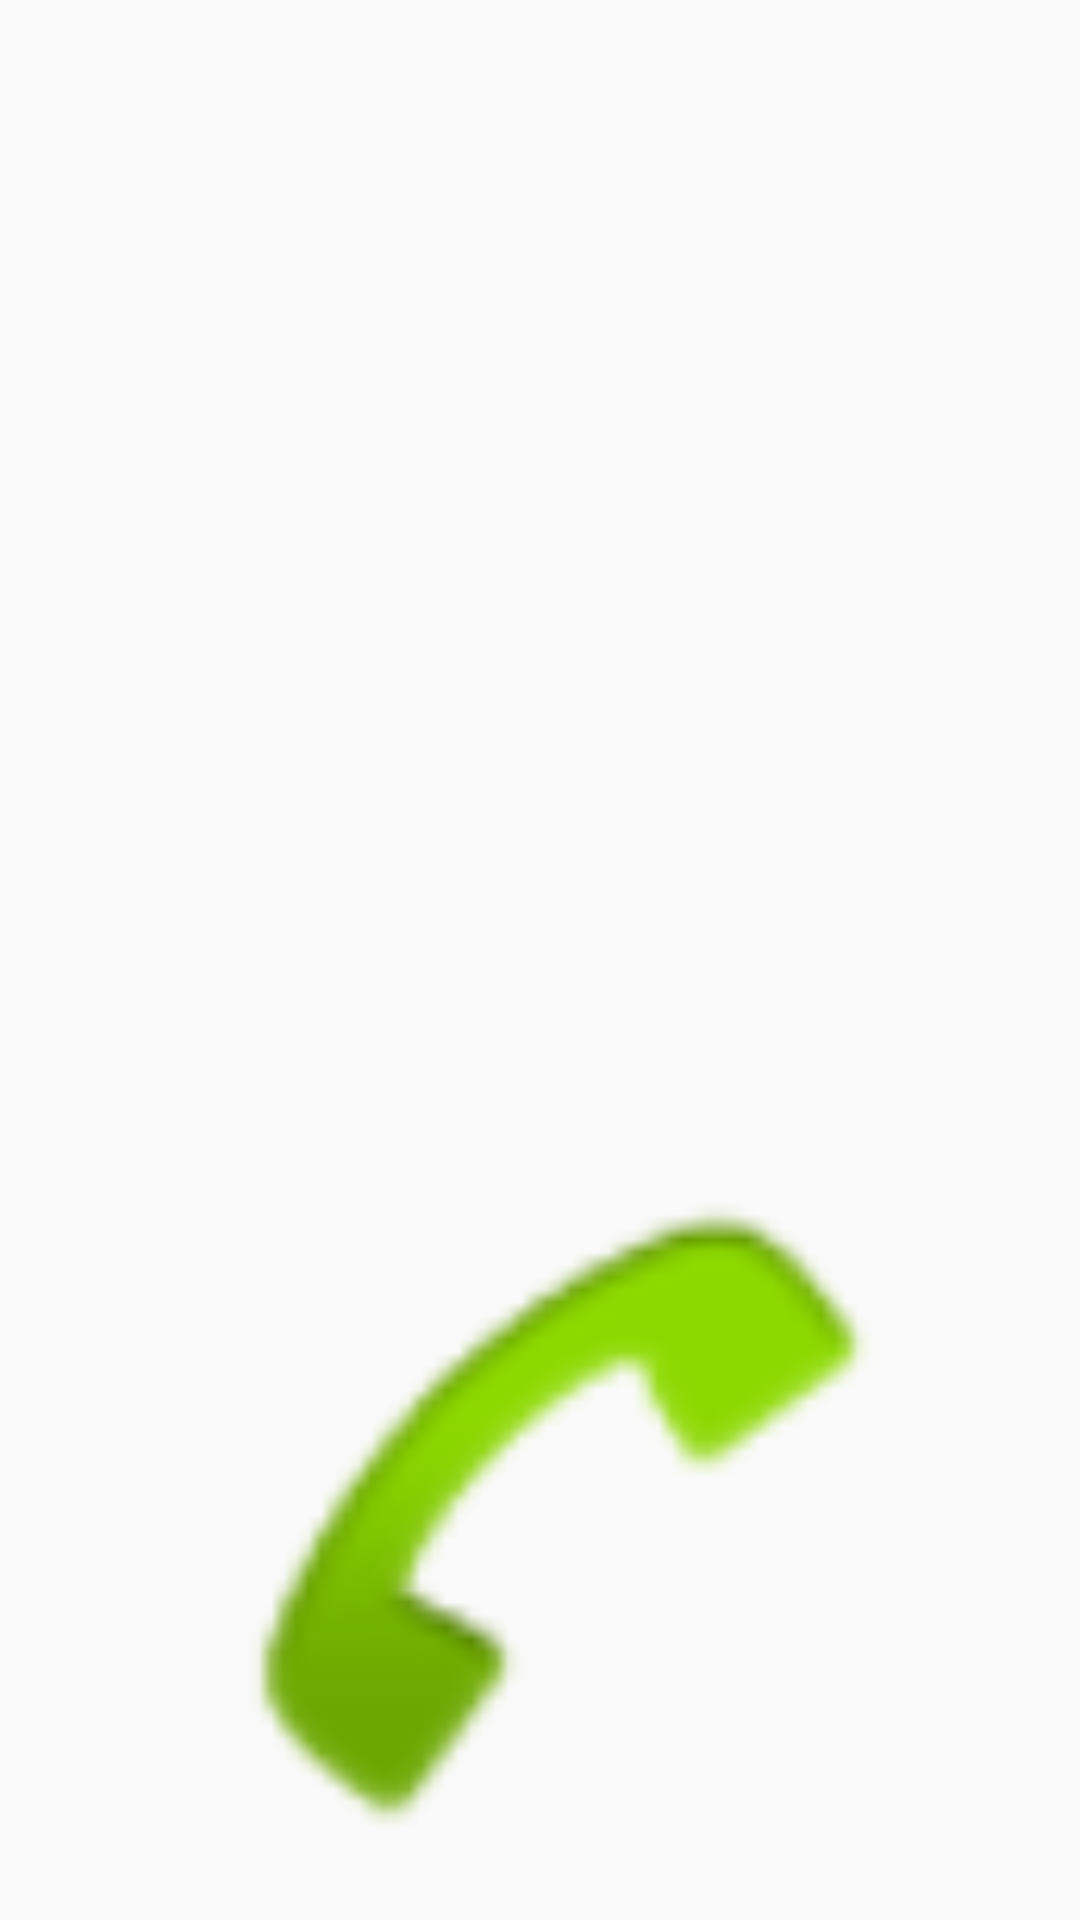

Layout XML and referenced resources for this Android screen:
<!-- AndroidManifest.xml: application theme AppTheme -->
<!-- res/layout/activity_image_alt.xml -->
<?xml version="1.0" encoding="utf-8"?>
<android.support.constraint.ConstraintLayout xmlns:android="http://schemas.android.com/apk/res/android"
    xmlns:app="http://schemas.android.com/apk/res-auto"
    xmlns:tools="http://schemas.android.com/tools"
    android:layout_width="match_parent"
    android:layout_height="match_parent"
    android:id="@+id/root">

    <ImageView
        android:id="@+id/imageView"
        android:layout_width="250dp"
        android:layout_height="250dp"
        android:layout_marginBottom="8dp"
        android:layout_marginEnd="8dp"
        android:layout_marginStart="8dp"
        app:layout_constraintBottom_toBottomOf="parent"
        app:layout_constraintEnd_toEndOf="parent"
        app:layout_constraintStart_toStartOf="parent"
        app:srcCompat="@android:drawable/sym_action_call" />
</android.support.constraint.ConstraintLayout>
<!-- resources referenced by this layout -->
<resources>
  <style name="AppTheme" parent="Theme.AppCompat.Light.DarkActionBar">
          
          <item name="colorPrimary">@color/colorPrimary</item>
          <item name="colorPrimaryDark">@color/colorPrimaryDark</item>
          <item name="colorAccent">@color/colorAccent</item>
          <item name="colorControlActivated">@color/colorPrimary</item> //This is for progressbar
      </style>
  <color name="colorPrimary">#3F51B5</color>
  <color name="colorPrimaryDark">#23283a</color>
  <color name="colorAccent">#FF4081</color>
</resources>
